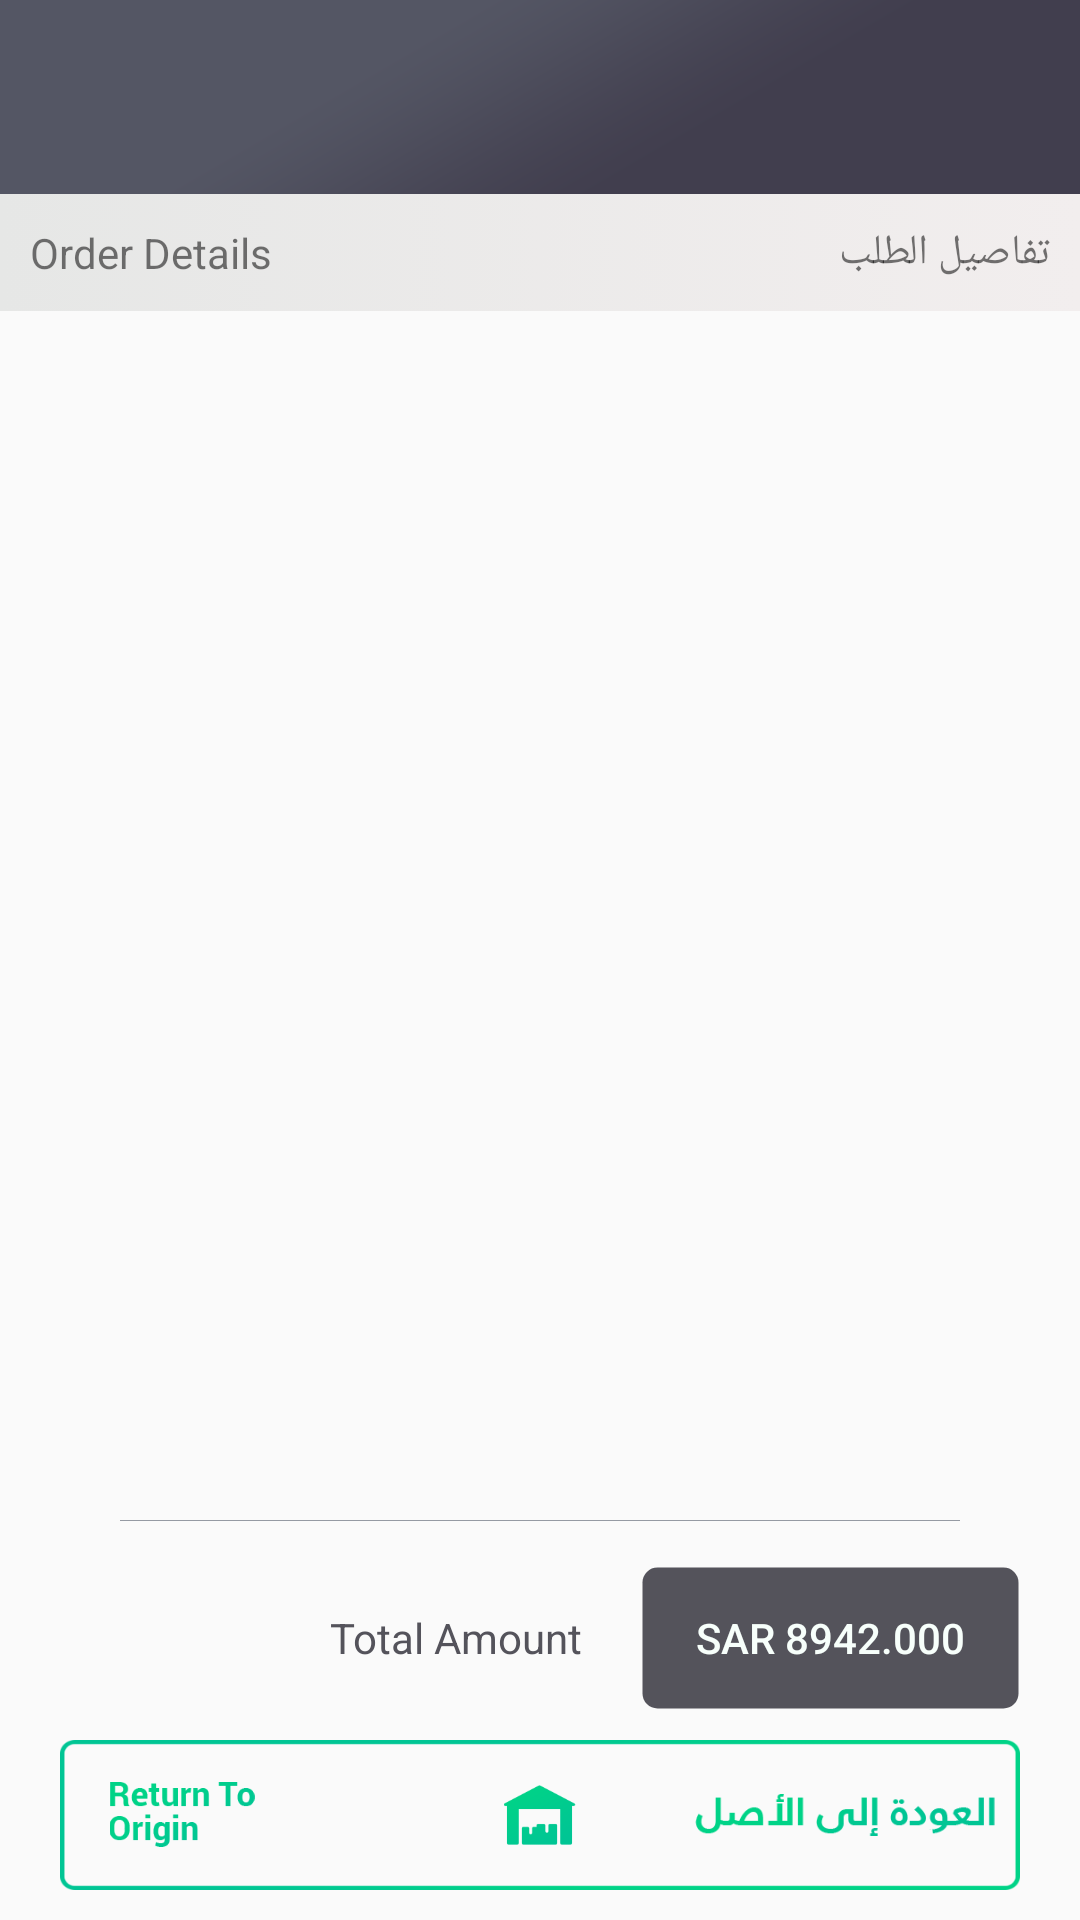

Android layout source for this screen:
<!-- AndroidManifest.xml: application theme AppTheme -->
<!-- res/layout/activity_return_by_customer.xml -->
<?xml version="1.0" encoding="utf-8"?>
<RelativeLayout
    xmlns:android="http://schemas.android.com/apk/res/android"
    android:layout_width="match_parent"
    android:layout_height="match_parent"
    android:id="@+id/pick_up"
    >

    <include layout="@layout/toolbar"
        android:id="@+id/toolbar">

    </include>

    <RelativeLayout
        android:layout_width="match_parent"
        android:layout_height="wrap_content"
        android:id="@+id/text_box"
        android:background="@drawable/activity_background"
        android:layout_below="@+id/toolbar">

        <TextView
            android:layout_width="wrap_content"
            android:layout_height="wrap_content"
            android:text="Order Details"
            android:layout_alignParentLeft="true"
            android:padding="10dp"
            android:id="@+id/heading_order_details"/>

        <TextView
            android:layout_width="wrap_content"
            android:layout_height="wrap_content"
            android:text="تفاصيل الطلب"
            android:layout_alignParentRight="true"
            android:padding="10dp"/>

    </RelativeLayout>

    <android.support.v7.widget.RecyclerView
        android:layout_width="match_parent"
        android:layout_height="wrap_content"
        android:layout_below="@+id/text_box"
        android:id="@+id/product_list"
        android:layout_above="@+id/seperator"
        >

    </android.support.v7.widget.RecyclerView>


    <LinearLayout
        android:layout_width="match_parent"
        android:layout_height="50dp"
        android:layout_marginLeft="20dp"
        android:layout_marginRight="20dp"
        android:layout_marginBottom="10dp"
        android:id="@+id/return_to_origin"
        android:orientation="horizontal"
        android:background="@drawable/return_to_origin_background"
        android:layout_alignParentBottom="true"
        android:weightSum="11"
        >

        <ImageView
            android:layout_width="0dp"
            android:layout_height="wrap_content"
            android:layout_weight="4"
            android:id="@+id/english_text"
            android:src="@drawable/return_to_origin_onpress_english_text"
            android:paddingTop="14dp"
            android:paddingBottom="14dp"
            android:paddingRight="35dp"
            android:duplicateParentState="true"/>


        <ImageView
            android:layout_width="0dp"
            android:layout_height="wrap_content"
            android:layout_weight="3"
            android:id="@+id/icon"
            android:src="@drawable/return_to_origin_icon"
            android:padding="15dp"
            android:duplicateParentState="true"/>


        <ImageView
            android:layout_width="0dp"
            android:layout_height="wrap_content"
            android:layout_weight="4"
            android:id="@+id/arabic_text"
            android:src="@drawable/return_to_origin_onpress_arabic_text"
            android:layout_gravity="center_vertical"
            android:paddingTop="18dp"
            android:paddingBottom="18dp"
            android:duplicateParentState="true"

            />

    </LinearLayout>






    <LinearLayout
        android:layout_width="match_parent"
        android:layout_height="wrap_content"
        android:orientation="horizontal"
        android:layout_above="@+id/return_to_origin"
        android:id="@+id/total_amount_box"
        android:layout_marginBottom="10dp">

        <TextView
            android:layout_width="wrap_content"
            android:layout_height="wrap_content"
            android:id="@+id/total_amount_text"
            android:text="Total Amount"
            android:gravity="right"
            android:layout_toLeftOf="@+id/total_amount"
            android:layout_weight="3"
            android:layout_marginRight="20dp"
            android:textColor="@color/secondary_text_color"
            android:textSize="14dp"/>
        <Button
            android:layout_width="wrap_content"
            android:layout_height="wrap_content"
            android:layout_marginRight="20dp"
            android:id="@+id/total_amount"
            android:layout_weight="1"
            android:background="@drawable/total_amount_button_background"
            android:text="SAR 8942.000"
            android:textColor="@color/nav_text_color"
            />
    </LinearLayout>
    <View
        android:layout_width="match_parent"
        android:layout_height="0.1dp"
        android:layout_above="@+id/total_amount_box"
        android:id="@+id/seperator"
        android:background="@color/primary_text_color"
        android:layout_marginBottom="15dp"
        android:layout_marginTop="20dp"
        android:layout_marginLeft="40dp"
        android:layout_marginRight="40dp">

    </View>
</RelativeLayout>
<!-- res/layout/toolbar.xml (included above) -->
<?xml version="1.0" encoding="utf-8"?>
<android.support.v7.widget.Toolbar xmlns:android="http://schemas.android.com/apk/res/android"
    android:layout_width="match_parent"
    android:layout_height="wrap_content"
    xmlns:app="http://schemas.android.com/apk/res-auto"
    android:background="@drawable/navigation_bar"
    android:theme="@style/ThemeOverlay.AppCompat.Dark.ActionBar"
    app:contentInsetLeft="0dp"
    app:contentInsetStart="0dp"
    app:contentInsetStartWithNavigation="0dp"
    app:popupTheme="@style/PopupMenuStyle">

</android.support.v7.widget.Toolbar>
<!-- resources referenced by this layout -->
<resources>
  <color name="nav_text_color">#f7fffb</color>
  <color name="primary_text_color">#959aa3</color>
  <color name="secondary_text_color">#54535B</color>
  <!-- drawable activity_background (drawable) -->
  <?xml version="1.0" encoding="utf-8"?>
  <selector xmlns:android="http://schemas.android.com/apk/res/android">
  
          <item>
              <shape>
  
                  <gradient
                      android:angle="180"
                      android:startColor="#f2eeee"
                      android:endColor="#e6e7e6"
                      android:type="linear" />
              </shape>
          </item>
  
  </selector>
  <!-- drawable navigation_bar: png bitmap (drawable-xhdpi, 3754 bytes) -->
  <!-- drawable return_to_origin_background: png bitmap (drawable-xxxhdpi, 7379 bytes) -->
  <!-- drawable return_to_origin_icon: png bitmap (drawable-xhdpi, 1476 bytes) -->
  <!-- drawable return_to_origin_onpress_arabic_text: png bitmap (drawable-xhdpi, 2084 bytes) -->
  <!-- drawable return_to_origin_onpress_english_text: png bitmap (drawable-xhdpi, 2671 bytes) -->
  <!-- drawable total_amount_button_background (drawable) -->
  <?xml version="1.0" encoding="utf-8"?>
  <shape
      xmlns:android="http://schemas.android.com/apk/res/android"
      android:shape="rectangle">
  
      <corners android:radius="5dp" />
      <solid android:color="@color/secondary_text_color" />
      <stroke
          android:width="1dip"
          android:color="@android:color/transparent" />
  </shape>
  <style name="PopupMenuStyle" parent="Theme.AppCompat.Light">
  
          <item name="android:background">@android:color/transparent</item>
          <item name="android:textColor">@color/secondary_text_color</item>
  
      </style>
  <style name="AppTheme" parent="Theme.AppCompat.Light.NoActionBar">
          
          <item name="colorPrimary">#4D4B58</item>
          <item name="colorPrimaryDark">@color/colorPrimaryDark</item>
          <item name="colorAccent">@color/colorAccent</item>
  
      </style>
  <color name="colorPrimaryDark">#303F9F</color>
  <color name="colorAccent">#FF4081</color>
</resources>
